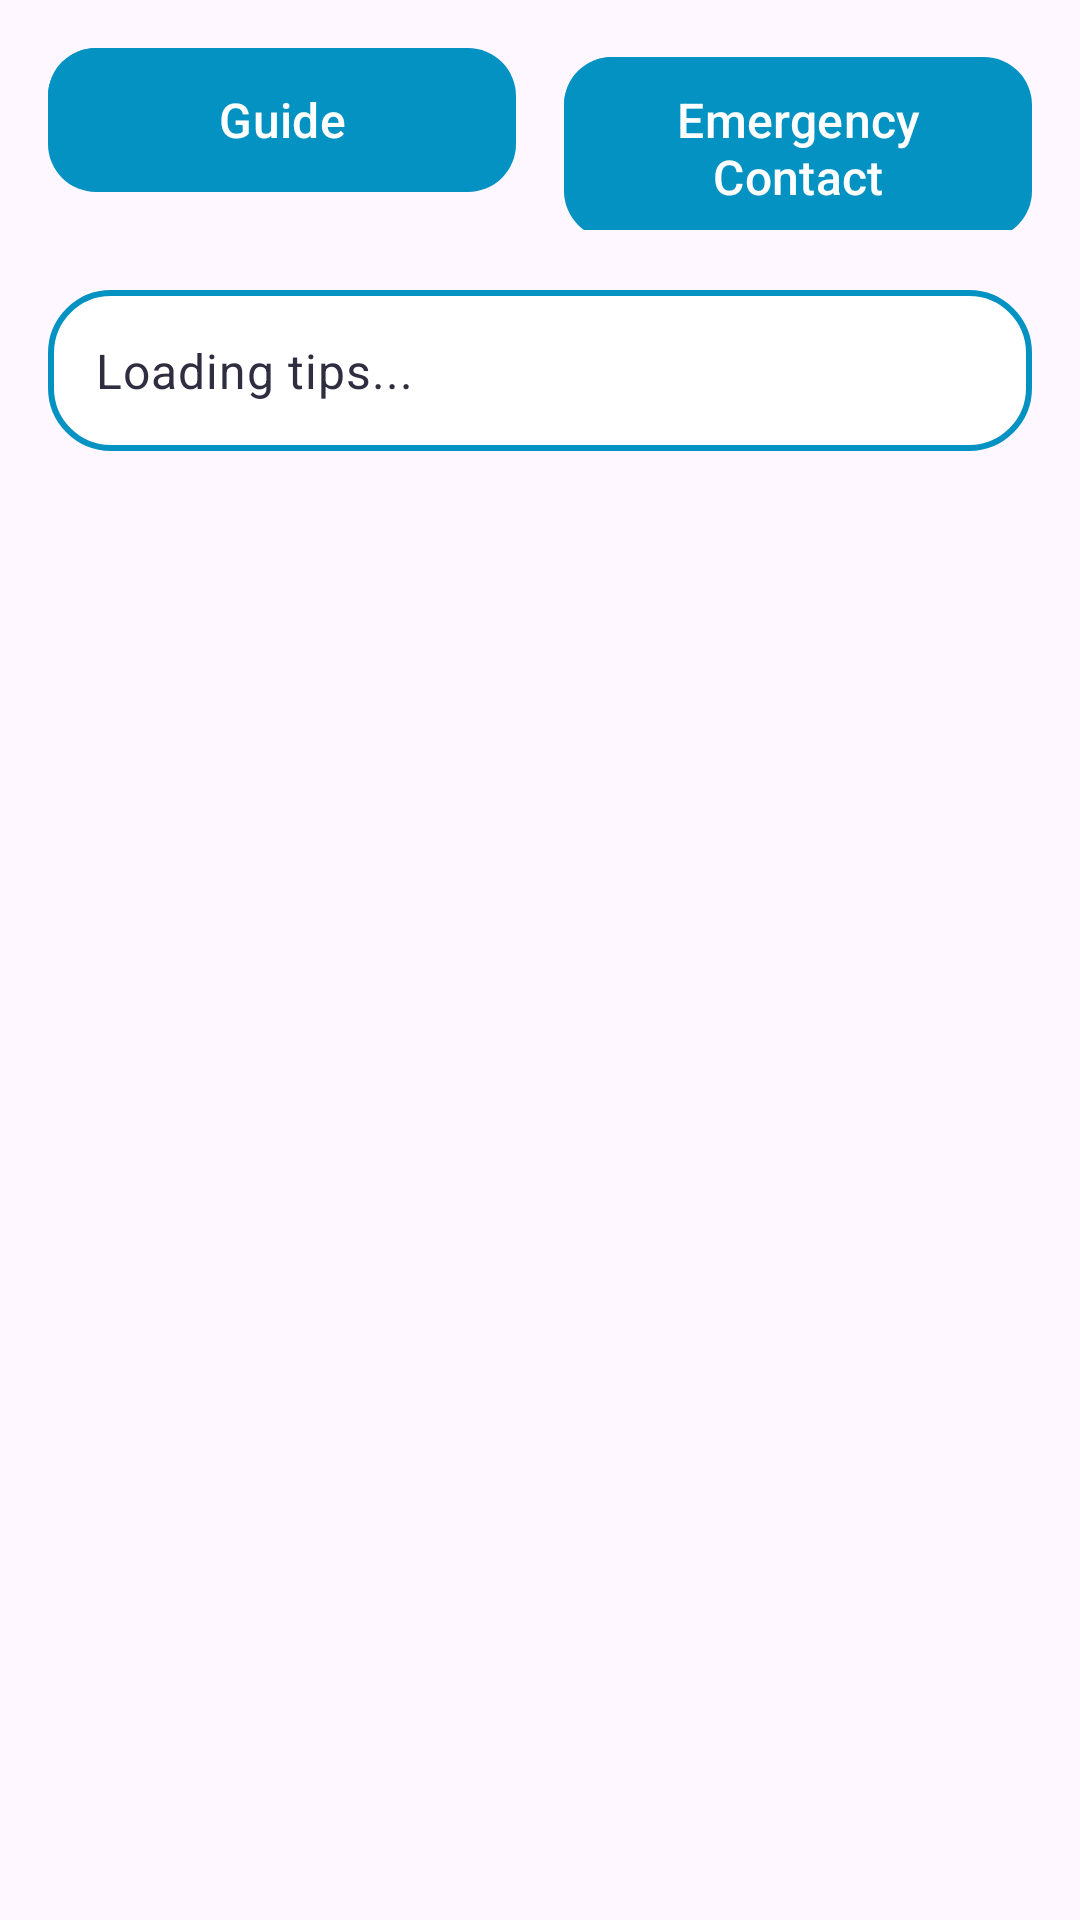

Layout XML and referenced resources for this Android screen:
<!-- AndroidManifest.xml: application theme Theme.AlertMate -->
<!-- res/layout/fragment_tips.xml -->
<?xml version="1.0" encoding="utf-8"?>
<LinearLayout
    xmlns:android="http://schemas.android.com/apk/res/android"
    xmlns:app="http://schemas.android.com/apk/res-auto"
    android:layout_width="match_parent"
    android:layout_height="match_parent"
    android:padding="16dp"
    android:orientation="vertical">

    <LinearLayout
        android:layout_width="match_parent"
        android:layout_height="wrap_content"
        android:orientation="vertical"
        android:gravity="center"
        android:spacing="12dp">

        <LinearLayout
            android:layout_width="match_parent"
            android:layout_height="wrap_content"
            android:orientation="horizontal"
            android:weightSum="2">

            <Button
                android:id="@+id/btnTips"
                android:layout_width="0dp"
                android:layout_height="wrap_content"
                android:layout_weight="1"
                android:layout_marginEnd="8dp"
                android:background="@drawable/rounded_button"
                android:paddingLeft="16dp"
                android:paddingRight="16dp"
                android:text="Guide"
                android:textSize="16sp"
                android:drawablePadding="8dp" />

            <Button
                android:id="@+id/btnEmeCont"
                android:layout_width="0dp"
                android:layout_height="wrap_content"
                android:layout_weight="1"
                android:layout_marginStart="8dp"
                android:background="@drawable/rounded_button"
                android:paddingLeft="16dp"
                android:paddingRight="16dp"
                android:text="Emergency Contact"
                android:textSize="16sp"/>
        </LinearLayout>

        <ScrollView
            android:id="@+id/layoutTips"
            android:layout_width="match_parent"
            android:layout_height="wrap_content"
            android:background="@drawable/ceruleanblue_border"
            android:padding="16dp"
            android:layout_marginTop="20dp"
            android:visibility="visible">

            <TextView
                android:id="@+id/textViewTips"
                android:layout_width="match_parent"
                android:layout_height="wrap_content"
                android:text="Loading tips..."
                android:textColor="#2F2E41"
                android:textSize="16sp"
                android:lineSpacingExtra="6dp"
                android:letterSpacing="0.02" />

        </ScrollView>

        <ScrollView
            android:id="@+id/layoutEmergency"
            android:layout_width="match_parent"
            android:layout_height="wrap_content"
            android:background="@drawable/ceruleanblue_border"
            android:padding="16dp"
            android:layout_marginTop="20dp"
            android:visibility="gone">

            <LinearLayout
                android:layout_width="match_parent"
                android:layout_height="wrap_content"
                android:orientation="vertical">

                <TextView
                    android:layout_width="wrap_content"
                    android:layout_height="wrap_content"
                    android:text="Emergency Contact Numbers"
                    android:textSize="18sp"
                    android:textStyle="bold"
                    android:paddingBottom="8dp"/>

                
                <LinearLayout
                    android:id="@+id/layoutEmergencyContacts"
                    android:layout_width="match_parent"
                    android:layout_height="wrap_content"
                    android:orientation="vertical">

                    
                    <TextView
                        android:layout_width="wrap_content"
                        android:layout_height="wrap_content"
                        android:text="• Fire and Rescue: 999"
                        android:paddingBottom="4dp"/>

                    <TextView
                        android:layout_width="wrap_content"
                        android:layout_height="wrap_content"
                        android:text="• Police: 999"
                        android:paddingBottom="4dp"/>

                    <TextView
                        android:layout_width="wrap_content"
                        android:layout_height="wrap_content"
                        android:text="• Civil Defence (JPAM): 991"
                        android:paddingBottom="4dp"/>

                </LinearLayout>
            </LinearLayout>
        </ScrollView>
    </LinearLayout>
</LinearLayout>
<!-- resources referenced by this layout -->
<resources>
  <!-- drawable ceruleanblue_border (drawable) -->
  <?xml version="1.0" encoding="utf-8"?>
  <shape xmlns:android="http://schemas.android.com/apk/res/android"
      android:shape="rectangle">
  
      <corners
          android:radius="20dp"/>
  
      <stroke
          android:color="@color/ceruleanblue"
          android:width="2dp"/>
  
      <solid
          android:color="@color/white"/>
  
  </shape>
  <!-- drawable rounded_button (drawable) -->
  <layer-list xmlns:android="http://schemas.android.com/apk/res/android">
      <item android:right="2dp" android:bottom="4dp">
          <shape android:shape="rectangle">
              <solid android:color="#056485" />
              <corners android:radius="16dp" />
          </shape>
      </item>
      <item>
          <shape android:shape="rectangle">
              <solid android:color="#0492C2" />
              <corners android:radius="16dp" />
          </shape>
      </item>
  </layer-list>
  <style name="Theme.AlertMate" parent="Base.Theme.AlertMate" />
  <color name="ceruleanblue">#0492C2</color>
  <color name="white">#FFFFFFFF</color>
  <style name="Base.Theme.AlertMate" parent="Theme.Material3.DayNight.NoActionBar">
          
          <item name="colorPrimary">@color/ceruleanblue</item>
          <item name="colorPrimaryVariant">@color/ceruleanblue</item>
          <item name="android:statusBarColor">@color/ceruleanblue</item>
      </style>
</resources>
